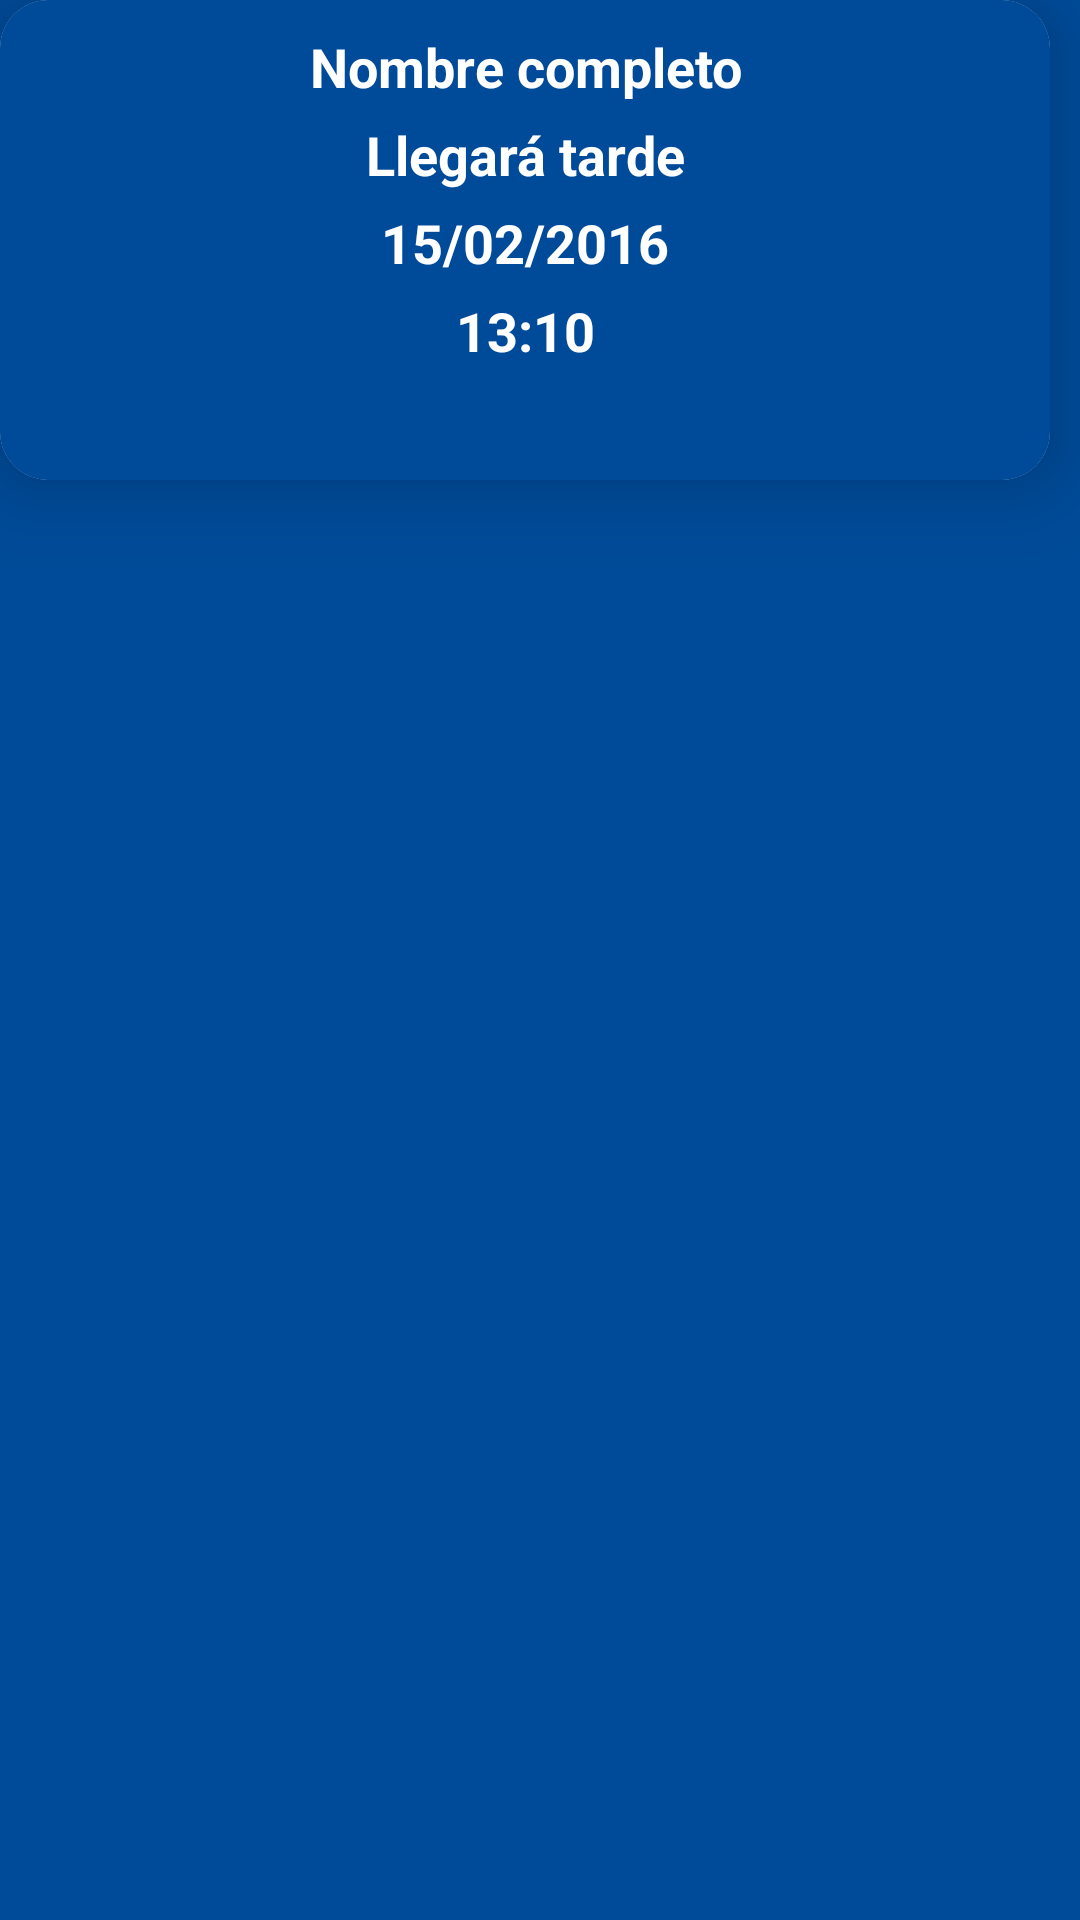

The Android layout XML behind this screen, and the referenced resources:
<!-- AndroidManifest.xml: application theme AppTheme.NoActionBar -->
<!-- res/layout/fragment_retrasado.xml -->
<?xml version="1.0" encoding="utf-8"?>
<LinearLayout xmlns:android="http://schemas.android.com/apk/res/android"
    android:layout_width="match_parent"
    android:layout_height="match_parent"
    android:gravity="center_horizontal"
    android:orientation="vertical"
    android:background="@color/colorPrimary">
    <android.support.v7.widget.CardView
        android:layout_width="350dp"
        android:layout_height="160dp"
        xmlns:app="http://schemas.android.com/apk/res-auto"
        android:elevation="6dp"
        android:layout_gravity="top"
        android:id="@+id/cardview_profile"
        app:cardCornerRadius="16dp"
        app:cardElevation="16dp"
        android:layout_alignParentTop="true"
        xmlns:android="http://schemas.android.com/apk/res/android">
        <LinearLayout
            android:layout_width="match_parent"
            android:layout_height="match_parent"
            android:orientation="vertical"
            android:gravity="center_horizontal"
            android:background="@color/colorPrimary">
            <TextView
                android:layout_width="match_parent"
                android:layout_height="wrap_content"
                android:textAlignment="center"
                android:textSize="18sp"
                android:id="@+id/fragment_retrasado_nombre"
                android:textStyle="bold"
                android:layout_marginTop="10dp"
                android:textColor="@color/white"
                android:text="@string/nombre"/>
            <TextView
                android:layout_width="match_parent"
                android:layout_height="wrap_content"
                android:textAlignment="center"
                android:textSize="18sp"
                android:textStyle="bold"
                android:layout_marginTop="@dimen/dimen_5dp"
                android:textColor="@color/white"
                android:text="@string/etsa_retrasado"/>
            <TextView
                android:layout_width="match_parent"
                android:layout_height="wrap_content"
                android:textColor="@color/colorAccent"
                android:textStyle="bold"
                android:id="@+id/fragment_retrasado_fecha"
                android:layout_marginTop="@dimen/dimen_5dp"
                android:textSize="18sp"
                android:textAlignment="center"
                android:text="15/02/2016"/>
            <TextView
                android:layout_width="match_parent"
                android:layout_height="wrap_content"
                android:textColor="@color/colorAccent"
                android:layout_marginTop="@dimen/dimen_5dp"
                android:textStyle="bold"
                android:id="@+id/fragment_retrasado_hora"
                android:textSize="18sp"
                android:textAlignment="center"
                android:text="13:10"/>
            <ImageView
                android:layout_width="@dimen/dimen_40dp"
                android:layout_height="@dimen/dimen_40dp"
                android:src="@mipmap/ic_time"/>
        </LinearLayout>

    </android.support.v7.widget.CardView>
</LinearLayout>
<!-- resources referenced by this layout -->
<resources>
  <color name="colorAccent">#ffffff</color>
  <color name="colorPrimary">#004b99</color>
  <color name="white">#ffffff</color>
  <dimen name="dimen_40dp">40dp</dimen>
  <dimen name="dimen_5dp">5dp</dimen>
  <string name="etsa_retrasado">Llegará tarde</string>
  <string name="nombre">Nombre completo</string>
  <style name="AppTheme.NoActionBar" parent="AppTheme">
          <item name="windowActionBar">false</item>
          <item name="windowNoTitle">true</item>
          <item name="color">@android:color/white</item>
      </style>
  <style name="AppTheme" parent="Theme.AppCompat.Light.DarkActionBar">
          
          <item name="colorPrimary">@color/colorPrimary</item>
          <item name="colorPrimaryDark">@color/colorPrimaryDark</item>
          <item name="colorAccent">@color/colorAccent</item>
      </style>
  <color name="colorPrimaryDark">#0d3677</color>
</resources>
